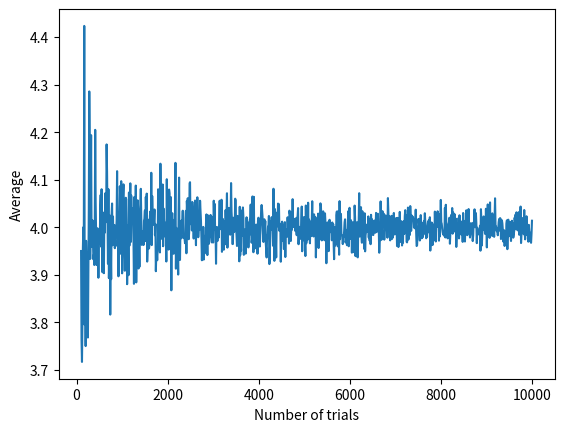

Source code (Python):
import random
import matplotlib.pyplot as plt

def random_variable_of_dice_roll():
    return random.randint(1, 7)

avgs = []
num_trials = range(100, 10000, 10)
for num_trial in num_trials:
    trials = []
    for trial in range(1, num_trial):
        trials.append(random_variable_of_dice_roll())
    avgs.append(sum(trials) / float(num_trial))

plt.plot(num_trials, avgs)
plt.xlabel('Number of trials')
plt.ylabel('Average')